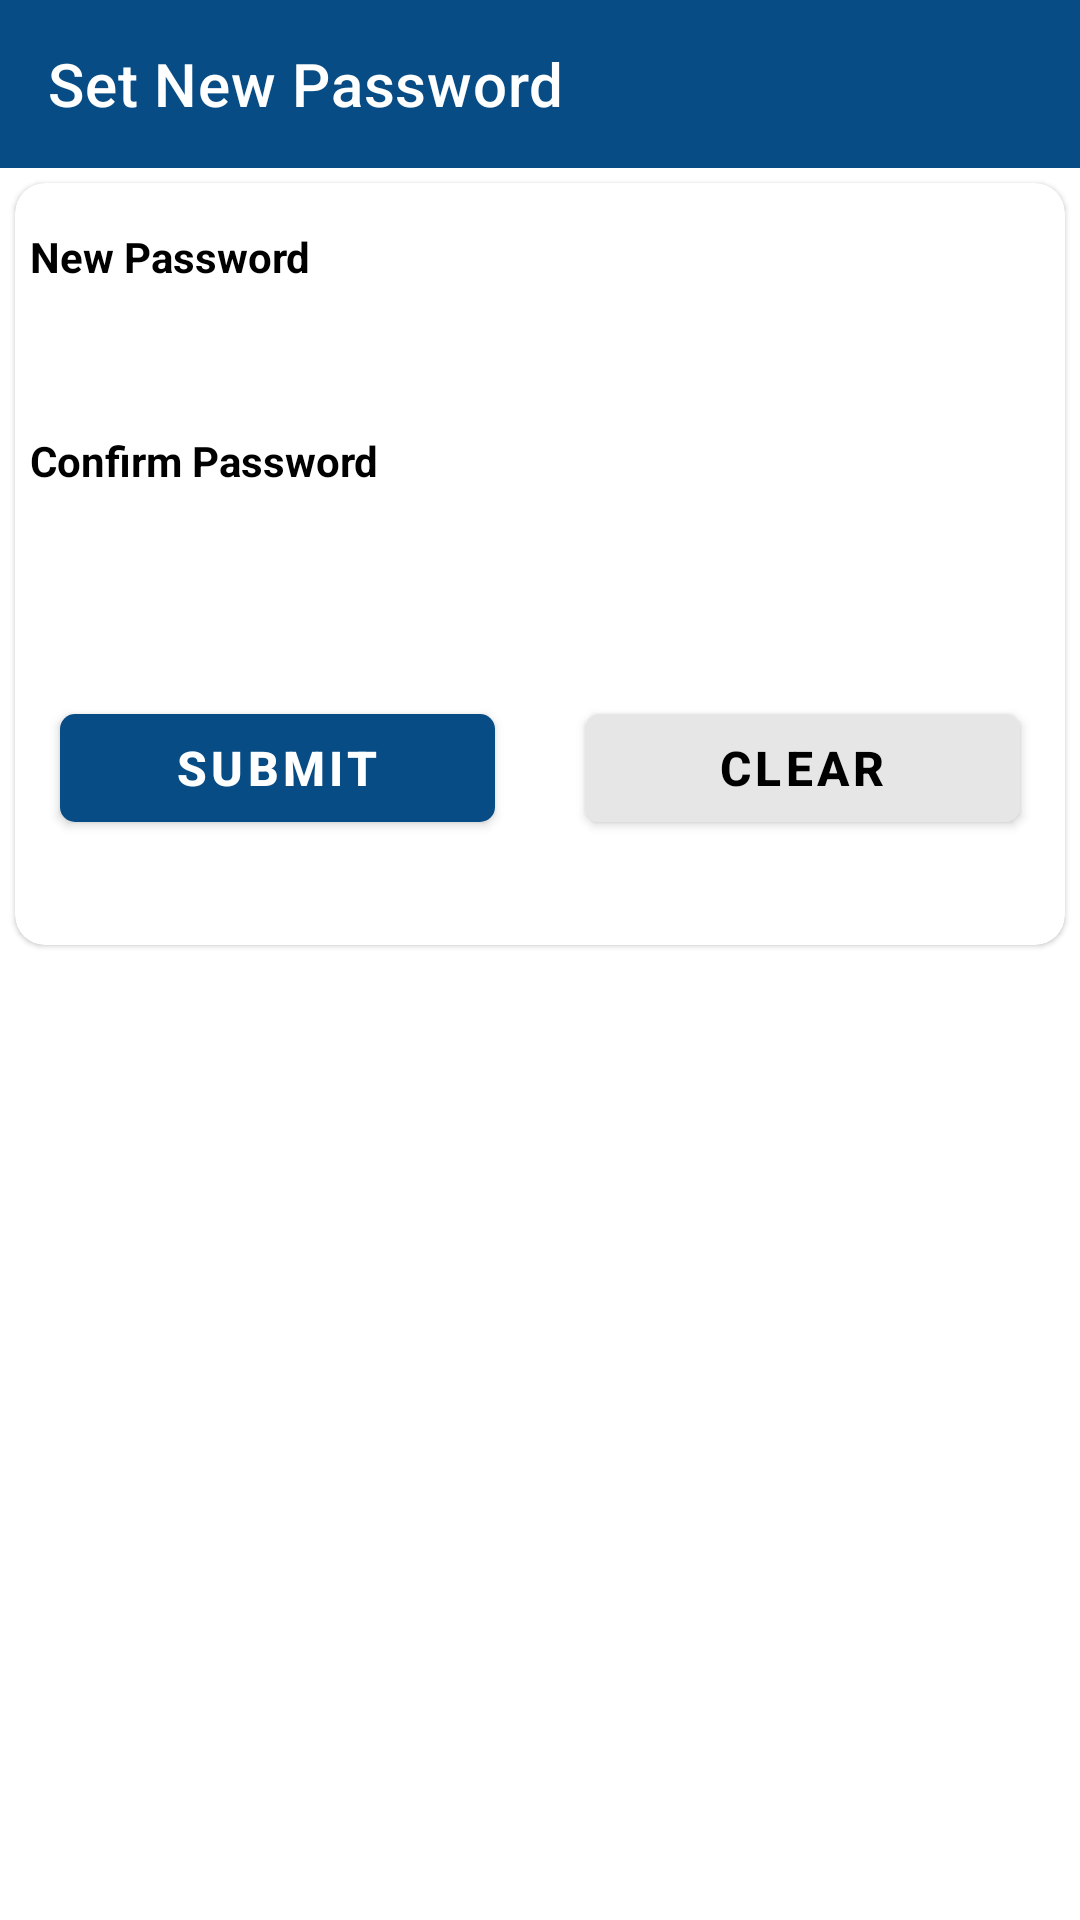

Write the Android layout XML for this screen, with the resource values it uses.
<!-- AndroidManifest.xml: application theme Theme.KDMSMahindra -->
<!-- res/layout/activity_first_time_password_change.xml -->
<?xml version="1.0" encoding="utf-8"?>
<layout
    xmlns:app="http://schemas.android.com/apk/res-auto"
    xmlns:android="http://schemas.android.com/apk/res/android">
    <androidx.constraintlayout.widget.ConstraintLayout
        android:layout_width="match_parent"
        android:layout_height="match_parent"

        >
        <com.google.android.material.appbar.AppBarLayout
            android:id="@+id/change_password_appbar_layout"
            android:layout_width="match_parent"
            android:layout_height="wrap_content"
            app:layout_constraintEnd_toEndOf="parent"
            app:layout_constraintStart_toStartOf="parent"
            app:layout_constraintTop_toTopOf="parent">

            <androidx.appcompat.widget.Toolbar
                android:id="@+id/change_password_toolbar"
                android:layout_width="match_parent"
                app:titleTextColor="@color/white"
                app:title="Set New Password"
                android:layout_height="?attr/actionBarSize">

            </androidx.appcompat.widget.Toolbar>
        </com.google.android.material.appbar.AppBarLayout>
        <ScrollView
            android:layout_width="match_parent"
            android:layout_height="0dp"
            app:layout_constraintStart_toStartOf="parent"
            app:layout_constraintEnd_toEndOf="parent"
            app:layout_constraintTop_toBottomOf="@+id/change_password_appbar_layout"
            app:layout_constraintBottom_toBottomOf="parent"
            >
            <androidx.constraintlayout.widget.ConstraintLayout
                android:layout_width="match_parent"
                android:layout_height="wrap_content"
                >

                <com.google.android.material.card.MaterialCardView
                    android:id="@+id/cl_middle"
                    android:layout_width="match_parent"
                    android:layout_height="wrap_content"
                    app:cardCornerRadius="10dp"
                    android:layout_margin="5dp"
                    app:layout_constraintTop_toTopOf="parent"
                    app:layout_constraintStart_toStartOf="parent"
                    app:layout_constraintEnd_toEndOf="parent"
                    app:layout_constraintBottom_toBottomOf="parent"
                    >
                    <androidx.constraintlayout.widget.ConstraintLayout
                        android:layout_width="match_parent"
                        android:layout_height="wrap_content"
                        android:layout_margin="5dp"
                        >
                        <TextView
                            android:id="@+id/tvNewPassword"
                            android:text="New Password"
                            android:layout_width="wrap_content"
                            android:layout_height="wrap_content"
                            android:textColor="@color/black"
                            android:textStyle="bold"
                            android:layout_marginTop="10dp"
                            android:textSize="@dimen/medium_text"
                            app:layout_constraintTop_toTopOf="parent"
                            app:layout_constraintStart_toStartOf="parent"
                            app:layout_constraintBottom_toTopOf="@+id/edNewPassword"
                            />
                        <EditText
                            android:id="@+id/edNewPassword"
                            android:layout_width="match_parent"
                            android:layout_height="wrap_content"
                            android:textColor="@color/black"
                            android:textStyle="bold"
                            android:textSize="@dimen/medium_text"
                            android:padding="10dp"
                            android:background="@drawable/round_border_grey"
                            app:layout_constraintTop_toBottomOf="@+id/tvNewPassword"
                            app:layout_constraintStart_toStartOf="parent"
                            app:layout_constraintEnd_toEndOf="parent"
                            app:layout_constraintBottom_toTopOf="@+id/tvPassRequirement"
                            />
                        <TextView
                            android:id="@+id/tvPassRequirement"
                            android:layout_width="0dp"
                            android:layout_height="wrap_content"
                            android:padding="10dp"
                            android:visibility="gone"
                            android:textColor="@color/red"
                            android:layout_margin="5dp"
                            app:layout_constraintTop_toBottomOf="@+id/edNewPassword"
                            app:layout_constraintBottom_toTopOf="@+id/tvConfirmPassword"
                            app:layout_constraintStart_toStartOf="parent"
                            app:layout_constraintEnd_toEndOf="parent"
                            />
                        <TextView
                            android:id="@+id/tvConfirmPassword"
                            android:layout_width="wrap_content"
                            android:layout_height="wrap_content"
                            android:text="Confirm Password"
                            android:textColor="@color/black"
                            android:textStyle="bold"
                            android:textSize="@dimen/medium_text"
                            android:layout_marginTop="10dp"
                            app:layout_constraintTop_toBottomOf="@+id/tvPassRequirement"
                            app:layout_constraintStart_toStartOf="parent"
                            app:layout_constraintBottom_toTopOf="@+id/edConfirmPassword"
                            />
                        <EditText
                            android:id="@+id/edConfirmPassword"
                            android:layout_width="match_parent"
                            android:layout_height="wrap_content"
                            android:textColor="@color/black"
                            android:textStyle="bold"
                            android:padding="10dp"
                            android:background="@drawable/round_border_grey"
                            android:textSize="@dimen/medium_text"
                            app:layout_constraintTop_toBottomOf="@+id/tvConfirmPassword"
                            app:layout_constraintStart_toStartOf="parent"
                            app:layout_constraintEnd_toEndOf="parent"
                            app:layout_constraintBottom_toTopOf="@+id/btnSubmit"
                            />



                        <com.google.android.material.button.MaterialButton
                            android:id="@+id/btnSubmit"
                            android:layout_width="0dp"
                            android:layout_height="wrap_content"
                            android:layout_marginTop="30dp"
                            android:layout_marginBottom="30dp"
                            android:layout_marginStart="10dp"

                            android:layout_marginEnd="@dimen/dimen_20"

                            android:text="Submit"
                            android:textColor="@color/white"
                            android:textSize="16sp"
                            android:textStyle="bold"
                            app:cornerRadius="5dp"
                            app:layout_constraintBottom_toBottomOf="parent"
                            app:layout_constraintStart_toStartOf="parent"
                            app:layout_constraintEnd_toStartOf="@+id/btnClear"
                            app:layout_constraintTop_toBottomOf="@+id/edConfirmPassword"
                            />

                        <com.google.android.material.button.MaterialButton
                            android:id="@+id/btnClear"
                            android:layout_width="0dp"
                            android:layout_height="wrap_content"
                            android:layout_marginTop="30dp"
                            android:layout_marginBottom="30dp"
                            android:layout_marginStart="@dimen/dimen_10"
                            android:layout_marginEnd="@dimen/dimen_10"
                           android:backgroundTint="@color/greyLight"
                            android:text="Clear"
                            android:textColor="@color/black"
                            android:textSize="16sp"
                            android:textStyle="bold"
                            app:cornerRadius="5dp"
                            app:layout_constraintBottom_toBottomOf="parent"
                            app:layout_constraintStart_toEndOf="@+id/btnSubmit"
                            app:layout_constraintEnd_toEndOf="parent"
                            app:layout_constraintTop_toBottomOf="@+id/edConfirmPassword"
                            />


                    </androidx.constraintlayout.widget.ConstraintLayout>
                </com.google.android.material.card.MaterialCardView>

            </androidx.constraintlayout.widget.ConstraintLayout>
        </ScrollView>


    </androidx.constraintlayout.widget.ConstraintLayout>

</layout>
<!-- resources referenced by this layout -->
<resources>
  <color name="black">#FF000000</color>
  <color name="greyLight">#E6E6E6</color>
  <color name="red">#FF0000</color>
  <color name="white">#FFFFFFFF</color>
  <dimen name="dimen_10">10sp</dimen>
  <dimen name="dimen_20">20dp</dimen>
  <dimen name="medium_text">14sp</dimen>
  <style name="Theme.KDMSMahindra" parent="Theme.MaterialComponents.DayNight.NoActionBar">
          
          <item name="colorPrimary">@color/colorPrimary</item>
          <item name="colorPrimaryVariant">@color/colorPrimary</item>
          <item name="colorOnPrimary">@color/white</item>
          
          <item name="colorSecondary">@color/teal_200</item>
          <item name="colorSecondaryVariant">@color/teal_700</item>
          <item name="colorOnSecondary">@color/black</item>
          
          <item name="android:statusBarColor">?attr/colorPrimaryVariant</item>
          
      </style>
  <color name="colorPrimary">#074C85</color>
  <color name="teal_200">#FF03DAC5</color>
  <color name="teal_700">#FF018786</color>
</resources>
